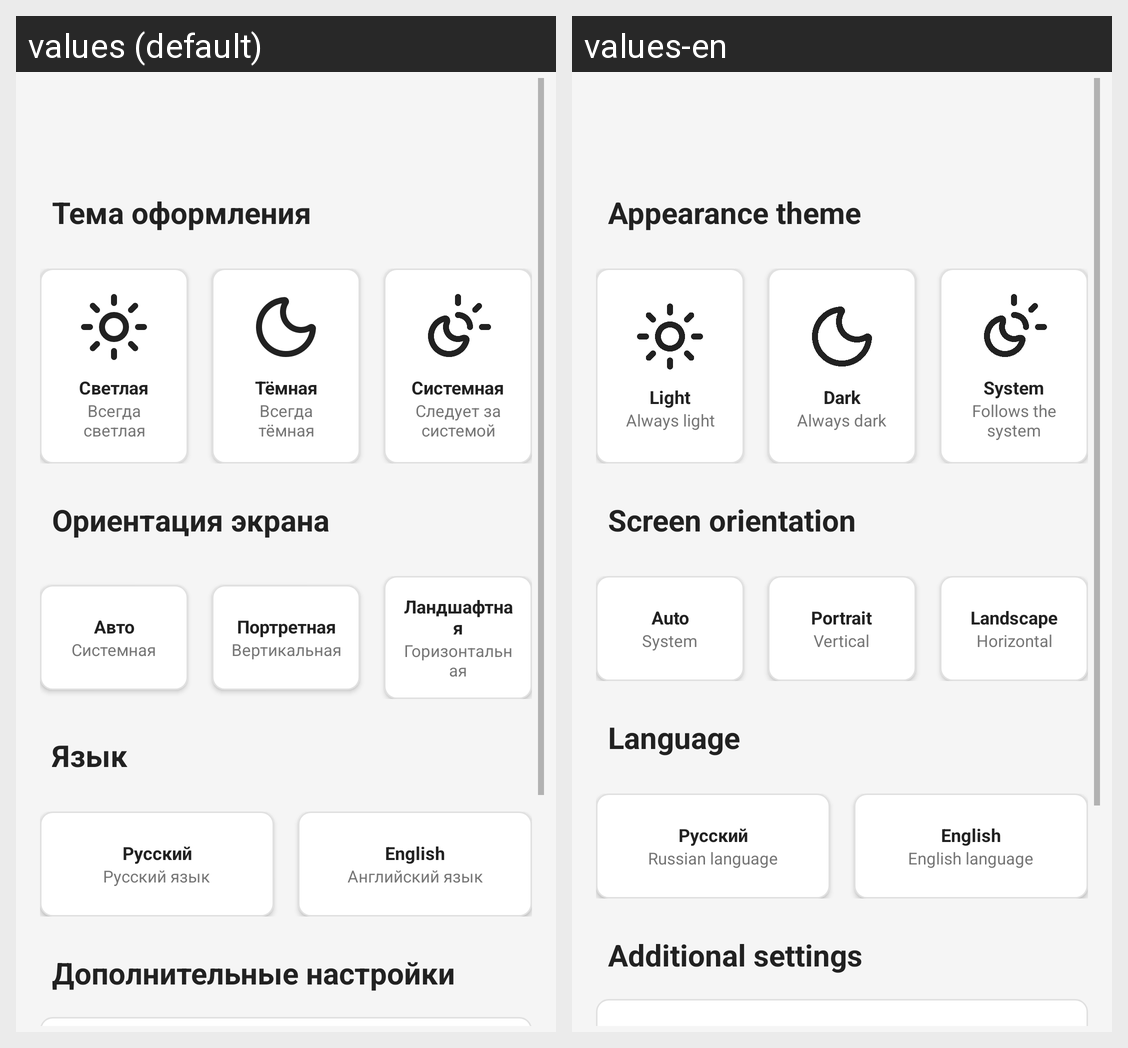

This grid shows one Android layout under two languages. Give, for every string resource on the screen, its name, the default text and each shown locale's text.
Android screen res/layout/fragment_settings_general.xml rendered under 2 locales, left to right: values (default), values-en. Device: Nexus 5 (rendered at 1080×1920; each locale shown at half size, 540×960, under a caption strip naming it); theme Theme.QutyLaunch.
Strings drawn on this screen, with the default value and each locale's value (text and hints the layout hard-codes, and strings that could not be matched under every locale, appear in the picture but are not listed):

settings_theme_title
  values: Тема оформления
  values-en: Appearance theme

settings_theme_light
  values: Светлая
  values-en: Light

settings_theme_light_desc
  values: Всегда светлая
  values-en: Always light

settings_theme_dark
  values: Тёмная
  values-en: Dark

settings_theme_dark_desc
  values: Всегда тёмная
  values-en: Always dark

settings_theme_system
  values: Системная
  values-en: System

settings_theme_system_desc
  values: Следует за системой
  values-en: Follows the system

settings_orientation_title
  values: Ориентация экрана
  values-en: Screen orientation

orientation_auto
  values: Авто
  values-en: Auto

orientation_auto_desc
  values: Системная
  values-en: System

orientation_portrait
  values: Портретная
  values-en: Portrait

orientation_portrait_desc
  values: Вертикальная
  values-en: Vertical

orientation_landscape
  values: Ландшафтная
  values-en: Landscape

orientation_landscape_desc
  values: Горизонтальная
  values-en: Horizontal

settings_language_title
  values: Язык
  values-en: Language

settings_language_russian
  values: Русский
  values-en: Русский

settings_language_russian_desc
  values: Русский язык
  values-en: Russian language

settings_language_english
  values: English
  values-en: English

settings_language_english_desc
  values: Английский язык
  values-en: English language

settings_additional_title
  values: Дополнительные настройки
  values-en: Additional settings
